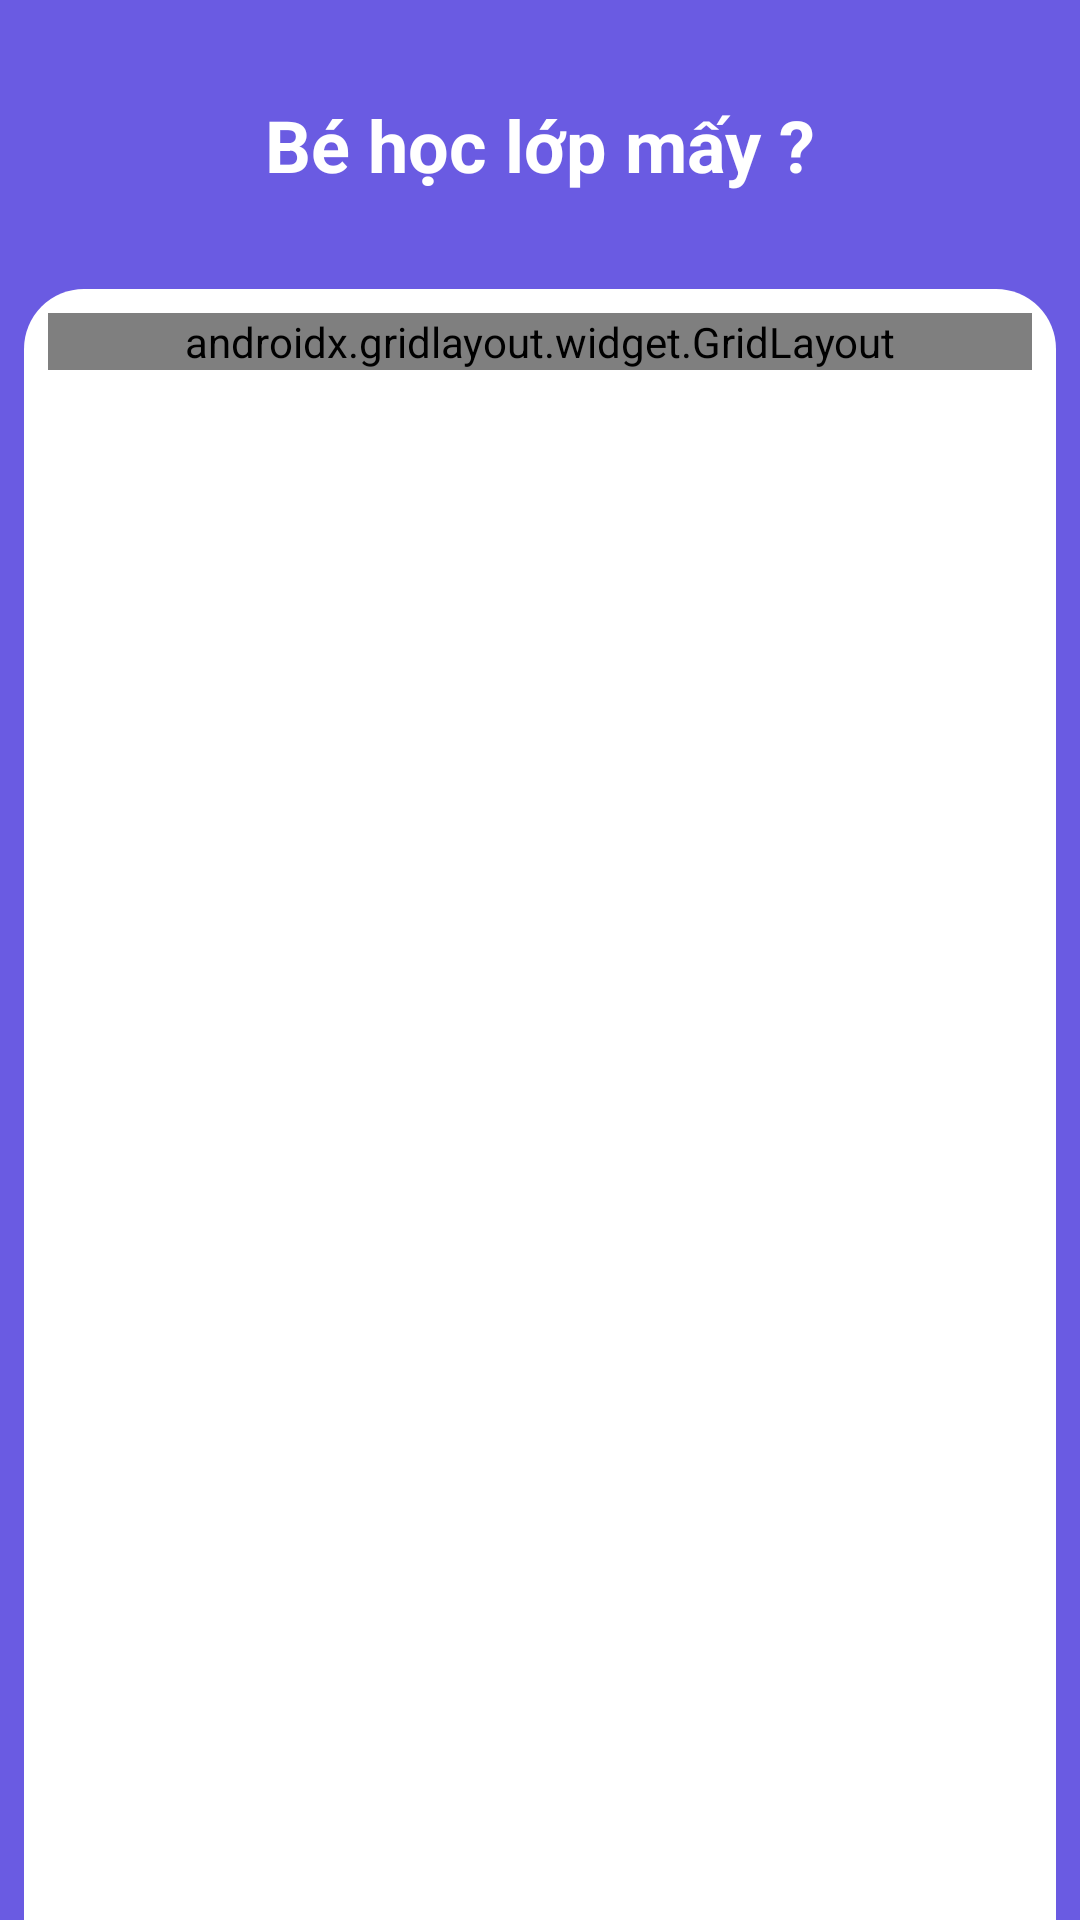

Here is an Android app screen rendered from its layout file. Give the layout XML and the strings, colors and styles it references.
<!-- AndroidManifest.xml: application theme Theme.BeHocToan -->
<!-- res/layout/activity_main.xml -->
<?xml version="1.0" encoding="utf-8"?>
<androidx.constraintlayout.widget.ConstraintLayout xmlns:android="http://schemas.android.com/apk/res/android"
    xmlns:app="http://schemas.android.com/apk/res-auto"
    xmlns:tools="http://schemas.android.com/tools"
    android:layout_width="match_parent"
    android:layout_height="match_parent"
    android:background="@color/backg"
    tools:context=".MainActivity">

    <androidx.constraintlayout.widget.ConstraintLayout
        android:layout_width="match_parent"
        android:layout_height="0dp"
        android:layout_marginStart="8dp"
        android:layout_marginTop="32dp"
        android:layout_marginEnd="8dp"
        android:background="@drawable/category_back"
        app:layout_constraintBottom_toBottomOf="parent"
        app:layout_constraintEnd_toEndOf="parent"
        app:layout_constraintStart_toStartOf="parent"
        app:layout_constraintTop_toBottomOf="@+id/textView">

        <androidx.gridlayout.widget.GridLayout
            android:layout_width="match_parent"
            android:layout_height="wrap_content"
            android:layout_marginStart="8dp"
            android:layout_marginTop="8dp"
            android:layout_marginEnd="8dp"
            app:columnCount="1"
            app:layout_constraintEnd_toEndOf="parent"
            app:layout_constraintStart_toStartOf="parent"
            app:layout_constraintTop_toTopOf="parent"
            app:rowCount="3">

            <androidx.cardview.widget.CardView
                android:id="@+id/class_1"
                android:layout_width="150dp"
                android:layout_height="wrap_content"
                android:layout_margin="8dp"
                app:cardCornerRadius="10dp"
                app:cardElevation="10dp"
                app:layout_gravity="center">

                <LinearLayout
                    android:layout_width="match_parent"
                    android:layout_height="wrap_content"
                    android:background="@color/category"
                    android:gravity="center"
                    android:orientation="vertical">

                    <ImageView
                        android:layout_width="150dp"
                        android:layout_height="150dp"
                        app:srcCompat="@drawable/one" />
                </LinearLayout>
            </androidx.cardview.widget.CardView>

            <androidx.cardview.widget.CardView
                android:layout_width="150dp"
                android:layout_height="wrap_content"
                android:layout_margin="8dp"
                app:cardCornerRadius="10dp"
                app:layout_gravity="center"
                app:cardElevation="10dp">

                <LinearLayout
                    android:layout_width="match_parent"
                    android:layout_height="wrap_content"
                    android:background="@color/category"
                    android:gravity="center"
                    android:orientation="vertical">

                    <ImageView
                        android:layout_width="150dp"
                        android:layout_height="150dp"
                        app:srcCompat="@drawable/two" />
                </LinearLayout>
            </androidx.cardview.widget.CardView>

            <androidx.cardview.widget.CardView
                android:layout_width="150dp"
                android:layout_height="wrap_content"
                android:layout_margin="8dp"
                app:cardCornerRadius="10dp"
                app:layout_gravity="center"
                app:cardElevation="10dp">

                <LinearLayout
                    android:layout_width="match_parent"
                    android:layout_height="wrap_content"
                    android:background="@color/category"
                    android:gravity="center"
                    android:orientation="vertical">

                    <ImageView
                        android:layout_width="150dp"
                        android:layout_height="150dp"
                        app:srcCompat="@drawable/three" />
                </LinearLayout>
            </androidx.cardview.widget.CardView>
        </androidx.gridlayout.widget.GridLayout>
    </androidx.constraintlayout.widget.ConstraintLayout>

    <TextView
        android:id="@+id/textView"
        android:layout_width="wrap_content"
        android:layout_height="wrap_content"
        android:layout_marginTop="32dp"
        android:text="Bé học lớp mấy ?"
        android:textColor="@color/white"
        android:textSize="24sp"
        android:textStyle="bold"
        app:layout_constraintEnd_toEndOf="parent"
        app:layout_constraintStart_toStartOf="parent"
        app:layout_constraintTop_toTopOf="parent" />

</androidx.constraintlayout.widget.ConstraintLayout>
<!-- resources referenced by this layout -->
<resources>
  <color name="backg">#6a5be2</color>
  <color name="category">#e8e4fa</color>
  <color name="white">#FFFFFFFF</color>
  <!-- drawable category_back (drawable) -->
  <?xml version="1.0" encoding="utf-8"?>
  <shape xmlns:android="http://schemas.android.com/apk/res/android">
  
      <solid android:color="@color/white"></solid>
  
      <corners
          android:topLeftRadius="20dp"
          android:topRightRadius="20dp">
      </corners>
  
  </shape>
  <!-- drawable one: png bitmap (drawable, 21822 bytes) -->
  <!-- drawable three: png bitmap (drawable, 24681 bytes) -->
  <!-- drawable two: png bitmap (drawable, 24330 bytes) -->
  <style name="Theme.BeHocToan" parent="Theme.MaterialComponents.DayNight.DarkActionBar">
          
          <item name="colorPrimary">@color/backg</item>
          <item name="colorPrimaryVariant">@color/purple_700</item>
          <item name="colorOnPrimary">@color/white</item>
          
          <item name="colorSecondary">@color/teal_200</item>
          <item name="colorSecondaryVariant">@color/teal_700</item>
          <item name="colorOnSecondary">@color/black</item>
          
          <item name="android:statusBarColor">@color/backg</item>
          
      </style>
  <color name="purple_700">#FF3700B3</color>
  <color name="teal_200">#FF03DAC5</color>
  <color name="teal_700">#FF018786</color>
  <color name="black">#FF000000</color>
</resources>
